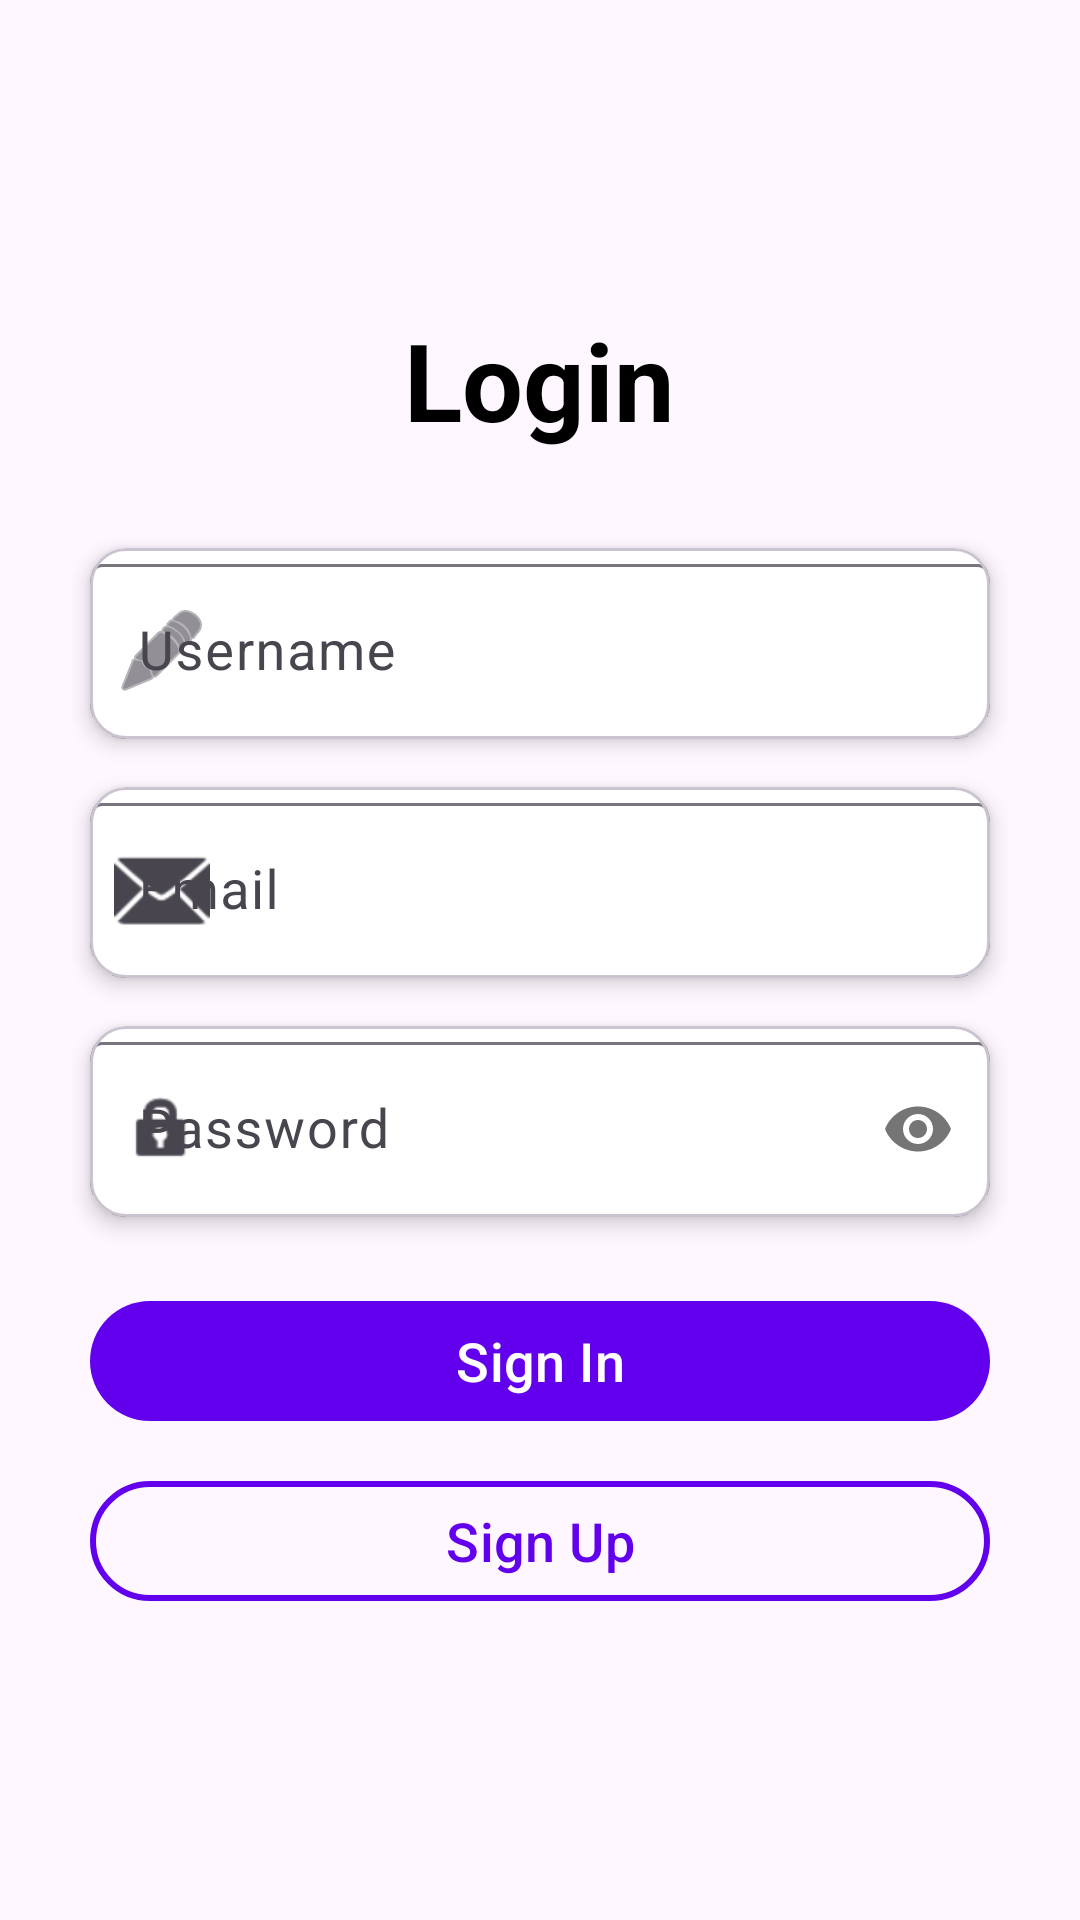

Produce the Android XML layout that renders to this screen, including the resource entries it uses.
<!-- AndroidManifest.xml: application theme Theme.WomenSafetyApp -->
<!-- res/layout/activity_login.xml -->
<?xml version="1.0" encoding="utf-8"?>
<LinearLayout xmlns:android="http://schemas.android.com/apk/res/android"
    xmlns:app="http://schemas.android.com/apk/res-auto"
    android:layout_width="match_parent"
    android:layout_height="match_parent"
    android:orientation="vertical"
    android:gravity="center"
    android:background="@color/light_blue"
    android:padding="24dp">

    
    <TextView
        android:layout_width="wrap_content"
        android:layout_height="wrap_content"
        android:text="Login"
        android:textSize="36sp"
        android:textStyle="bold"
        android:textColor="#000000"
        android:layout_marginBottom="32dp"
        android:gravity="center" />

    
    <com.google.android.material.card.MaterialCardView
        android:layout_width="300dp"
        android:layout_height="wrap_content"
        android:layout_marginBottom="16dp"
        app:cardCornerRadius="12dp"
        app:cardElevation="4dp"
        app:cardBackgroundColor="@android:color/white">

        <com.google.android.material.textfield.TextInputLayout
            android:layout_width="match_parent"
            android:layout_height="wrap_content"
            android:hint="Username"
            style="@style/Widget.Material3.TextInputLayout.OutlinedBox"
            app:startIconDrawable="@android:drawable/ic_menu_edit">

            <com.google.android.material.textfield.TextInputEditText
                android:id="@+id/editTextUsername"
                android:layout_width="match_parent"
                android:layout_height="wrap_content"
                android:textColor="#000000"
                android:textColorHint="#333333"
                android:inputType="textPersonName"
                android:textSize="18sp"/>
        </com.google.android.material.textfield.TextInputLayout>
    </com.google.android.material.card.MaterialCardView>

    
    <com.google.android.material.card.MaterialCardView
        android:layout_width="300dp"
        android:layout_height="wrap_content"
        android:layout_marginBottom="16dp"
        app:cardCornerRadius="12dp"
        app:cardElevation="4dp"
        app:cardBackgroundColor="@android:color/white">

        <com.google.android.material.textfield.TextInputLayout
            android:layout_width="match_parent"
            android:layout_height="wrap_content"
            android:hint="Email"
            style="@style/Widget.Material3.TextInputLayout.OutlinedBox"
            app:startIconDrawable="@android:drawable/ic_dialog_email">

            <com.google.android.material.textfield.TextInputEditText
                android:id="@+id/editTextEmail"
                android:layout_width="match_parent"
                android:layout_height="wrap_content"
                android:textColor="#000000"
                android:textColorHint="#333333"
                android:inputType="textEmailAddress"
                android:textSize="18sp"/>
        </com.google.android.material.textfield.TextInputLayout>
    </com.google.android.material.card.MaterialCardView>

    
    <com.google.android.material.card.MaterialCardView
        android:layout_width="300dp"
        android:layout_height="wrap_content"
        android:layout_marginBottom="24dp"
        app:cardCornerRadius="12dp"
        app:cardElevation="4dp"
        app:cardBackgroundColor="@android:color/white">

        <com.google.android.material.textfield.TextInputLayout
            android:layout_width="match_parent"
            android:layout_height="wrap_content"
            android:hint="Password"
            style="@style/Widget.Material3.TextInputLayout.OutlinedBox"
            app:passwordToggleEnabled="true"
            app:startIconDrawable="@android:drawable/ic_lock_idle_lock">

            <com.google.android.material.textfield.TextInputEditText
                android:id="@+id/editTextPassword"
                android:layout_width="match_parent"
                android:layout_height="wrap_content"
                android:textColor="#000000"
                android:textColorHint="#333333"
                android:inputType="textPassword"
                android:textSize="18sp"/>
        </com.google.android.material.textfield.TextInputLayout>
    </com.google.android.material.card.MaterialCardView>

    
    <com.google.android.material.button.MaterialButton
        android:id="@+id/buttonSignIn"
        android:layout_width="300dp"
        android:layout_height="wrap_content"
        android:text="Sign In"
        android:textSize="18sp"
        app:cornerRadius="20dp"
        app:backgroundTint="@color/purple_500"
        android:textColor="@android:color/white"
        android:layout_marginBottom="12dp"/>

    
    <com.google.android.material.button.MaterialButton
        android:id="@+id/buttonSignup"
        android:layout_width="300dp"
        android:layout_height="wrap_content"
        android:text="Sign Up"
        android:textSize="18sp"
        app:cornerRadius="20dp"
        style="@style/Widget.Material3.Button.OutlinedButton"
        app:strokeColor="@color/purple_500"
        app:strokeWidth="2dp"
        android:textColor="@color/purple_500"/>

</LinearLayout>
<!-- resources referenced by this layout -->
<resources>
  <style name="Theme.WomenSafetyApp" parent="Theme.Material3.DayNight.NoActionBar">
          
          <item name="colorPrimary">#6200EE</item>
          <item name="colorPrimaryVariant">#3700B3</item>
          <item name="colorOnPrimary">#FFFFFF</item>
          <item name="colorSecondary">#03DAC5</item>
          <item name="colorSecondaryVariant">#018786</item>
          <item name="colorOnSecondary">#000000</item>
          <item name="android:statusBarColor" tools:targetApi="l">#6200EE</item>
      </style>
  <!-- not gathered from this repository: default colours our renderer supplied (Android Studio template values) -->
  <color name="purple_500">#FF6200EE</color>
</resources>
